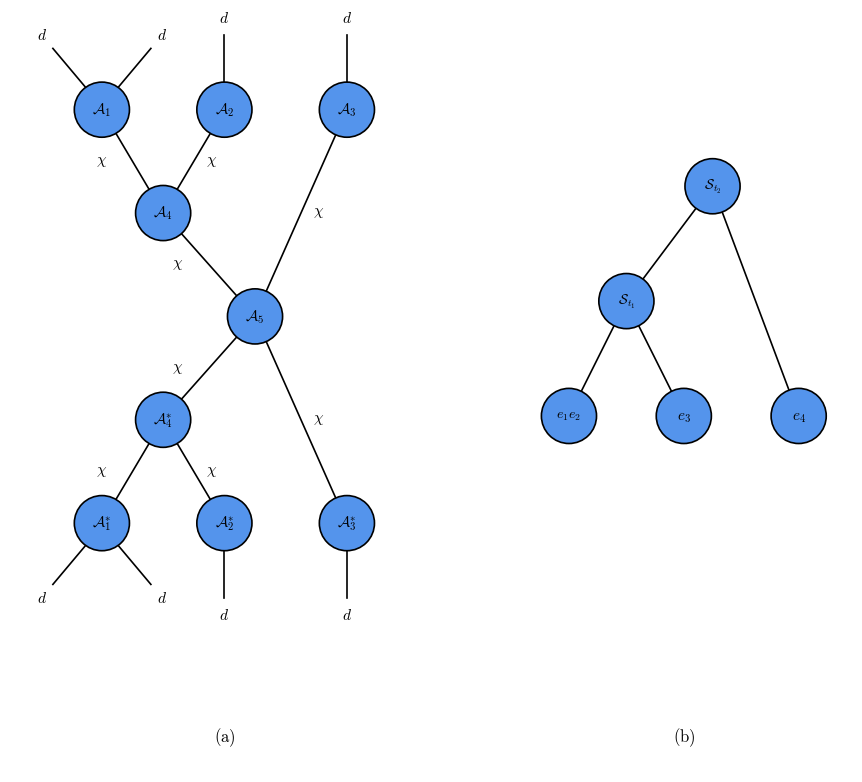

Reproduce this figure in Python.
"""Figure in the style of mps_mpo_mpop.png:
(a) the general tree operator A: the 5-node tree A_1..A_5 (A_1,A_2,A_3 leaves,
    A_4,A_5 internal), spectrum Lambda on the glue leg, glued to the conjugate
    copy -- drawn as an actual branching tree,
(b) the dimension tree of the (reshaped) dangling legs with one sketch core
    per internal node (no dimension labels, per def:dimtree)."""
import matplotlib.pyplot as plt
from matplotlib.patches import Circle

plt.rcParams['font.size'] = 12
plt.rcParams['mathtext.fontset'] = 'cm'
fig, ax = plt.subplots(figsize=(10.5, 8.0))
ax.set_aspect('equal')
ax.axis('off')

BLUE = '#5494EC'          # sampled from the user's mpo_mpop.png
R = 0.36                  # node radius
LEG = 0.62                # dangling-leg length

def node(x, y, label, fs=11, r=R):
    ax.add_patch(Circle((x, y), r, facecolor=BLUE, edgecolor='black',
                        lw=1.2, zorder=3))
    ax.text(x, y, label, ha='center', va='center', fontsize=fs, zorder=4)

def bond(p, q, label=None, loff=(0.20, 0.0), fs=11, rp=R, rq=R):
    """Edge between node centers p, q, trimmed at the circles."""
    import math
    dx, dy = q[0] - p[0], q[1] - p[1]
    L = math.hypot(dx, dy)
    ux, uy = dx / L, dy / L
    x1, y1 = p[0] + ux * rp, p[1] + uy * rp
    x2, y2 = q[0] - ux * rq, q[1] - uy * rq
    ax.plot([x1, x2], [y1, y2], color='black', lw=1.2, zorder=1)
    if label:
        ax.text((x1 + x2) / 2 + loff[0], (y1 + y2) / 2 + loff[1], label,
                ha='left', va='center', fontsize=fs, zorder=4)

def leg(x, y, dx, dy, label=None, fs=11):
    ax.plot([x, x + dx], [y, y + dy], color='black', lw=1.2, zorder=1)
    if label:
        ax.text(x + dx * 1.35, y + dy * 1.35, label, ha='center',
                va='center', fontsize=fs, zorder=4)

def caption(x, y, s):
    ax.text(x, y, s, ha='center', va='center', fontsize=12, zorder=4)

# ---------------- (a) the operator A, drawn as a tree ----------------------
# leaves A1 (two legs), A2, A3 on top; internal A4; the CENTER node A5 = the
# two copies' internal cores contracted with diag(lambda) on the glue (built
# at data creation, discussed in the text); mirrored conjugate copy below.
P = {'A1': (0.8, 4.2), 'A2': (2.4, 4.2), 'A3': (4.0, 4.2),
     'A4': (1.6, 2.85), 'A5': (2.8, 1.5)}
Pc = {k: (v[0], -v[1] + 3.0) for k, v in P.items() if k != 'A5'}  # mirror

node(*P['A1'], r'$\mathcal{A}_1$')
node(*P['A2'], r'$\mathcal{A}_2$')
node(*P['A3'], r'$\mathcal{A}_3$')
node(*P['A4'], r'$\mathcal{A}_4$')
node(*P['A5'], r'$\mathcal{A}_5$')
node(*Pc['A4'], r'$\mathcal{A}_4^{*}$')
node(*Pc['A1'], r'$\mathcal{A}_1^{*}$')
node(*Pc['A2'], r'$\mathcal{A}_2^{*}$')
node(*Pc['A3'], r'$\mathcal{A}_3^{*}$')

bond(P['A1'], P['A4'], r'$\chi$', loff=(-0.48, 0.02))
bond(P['A2'], P['A4'], r'$\chi$', loff=(0.16, 0.02))
bond(P['A4'], P['A5'], r'$\chi$', loff=(-0.48, 0.02))
bond(P['A3'], P['A5'], r'$\chi$', loff=(0.16, 0.02))
bond(Pc['A4'], P['A5'], r'$\chi$', loff=(-0.48, 0.02))
bond(Pc['A3'], P['A5'], r'$\chi$', loff=(0.16, 0.02))
bond(Pc['A1'], Pc['A4'], r'$\chi$', loff=(-0.48, 0.02))
bond(Pc['A2'], Pc['A4'], r'$\chi$', loff=(0.16, 0.02))

# dangling legs: two on A1, one on A2, one on A3 (mirrored below)
leg(P['A1'][0] - 0.22, P['A1'][1] + R - 0.06, -0.42, 0.50, r'$d$')
leg(P['A1'][0] + 0.22, P['A1'][1] + R - 0.06, 0.42, 0.50, r'$d$')
leg(P['A2'][0], P['A2'][1] + R, 0, LEG, r'$d$')
leg(P['A3'][0], P['A3'][1] + R, 0, LEG, r'$d$')
leg(Pc['A1'][0] - 0.22, Pc['A1'][1] - R + 0.06, -0.42, -0.50, r'$d$')
leg(Pc['A1'][0] + 0.22, Pc['A1'][1] - R + 0.06, 0.42, -0.50, r'$d$')
leg(Pc['A2'][0], Pc['A2'][1] - R, 0, -LEG, r'$d$')
leg(Pc['A3'][0], Pc['A3'][1] - R, 0, -LEG, r'$d$')

caption(2.4, -4.0, r'$\mathrm{(a)}$')

# ---------------- (b) the dimension tree (no dimension labels) -------------
DX0 = 6.9
yl, ym, yr = 0.2, 1.7, 3.2          # leaves / internal / root rows
xe12, xe3, xe4 = DX0, DX0 + 1.5, DX0 + 3.0
xs1 = (xe12 + xe3) / 2
xs2 = xs1 + 1.125

node(xe12, yl, r'$e_{1}e_{2}$', fs=10)
node(xe3, yl, r'$e_{3}$')
node(xe4, yl, r'$e_{4}$')
node(xs1, ym, r'$\mathcal{S}_{t_1}$', fs=10)
node(xs2, yr, r'$\mathcal{S}_{t_2}$', fs=10)

bond((xe12, yl), (xs1, ym))
bond((xe3, yl), (xs1, ym))
bond((xs1, ym), (xs2, yr))
bond((xe4, yl), (xs2, yr))

caption(DX0 + 1.5, -4.0, r'$\mathrm{(b)}$')

ax.set_xlim(-0.4, 10.6)
ax.set_ylim(-4.45, 5.5)
plt.tight_layout()
plt.savefig('general_tree_op.png', dpi=150, bbox_inches='tight',
            facecolor='white')
print('saved general_tree_op.png')
